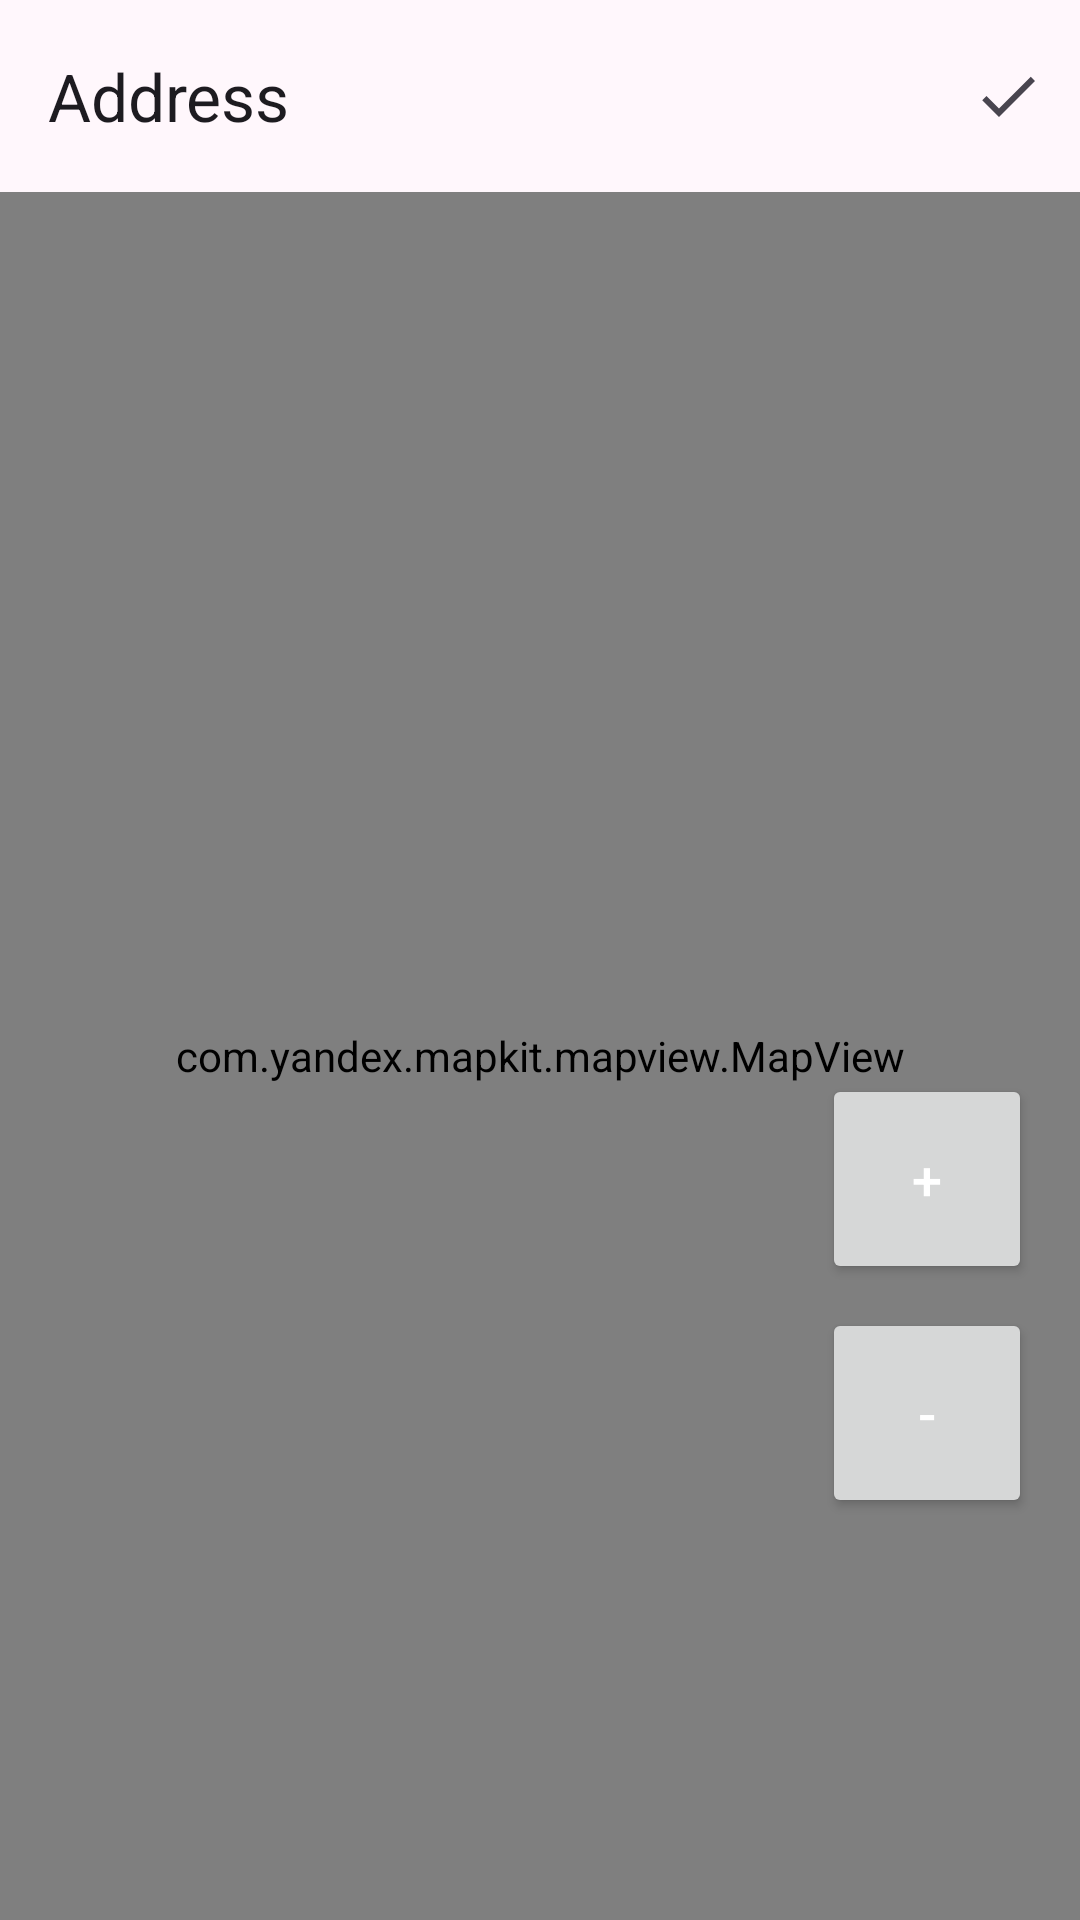

Android layout source for this screen:
<!-- AndroidManifest.xml: application theme Theme.NeWork -->
<!-- res/layout/fragment_map.xml -->
<?xml version="1.0" encoding="utf-8"?>
<androidx.constraintlayout.widget.ConstraintLayout xmlns:android="http://schemas.android.com/apk/res/android"
    xmlns:app="http://schemas.android.com/apk/res-auto"
    xmlns:tools="http://schemas.android.com/tools"
    android:layout_width="match_parent"
    android:layout_height="match_parent"
    tools:context=".activity.MapFragment">

    <com.google.android.material.appbar.MaterialToolbar
        android:id="@+id/topAppBar"
        style="@style/Widget.Material3.AppBarLayout"
        android:layout_width="match_parent"
        android:layout_height="wrap_content"
        app:layout_constraintTop_toTopOf="parent"
        app:menu="@menu/new_content_menu"
        app:navigationIcon="@drawable/ic_arrow_back_24"
        app:title="@string/address" />

    <com.yandex.mapkit.mapview.MapView
        android:id="@+id/map"
        android:layout_width="match_parent"
        android:layout_height="0dp"
        app:layout_constraintBottom_toBottomOf="parent"
        app:layout_constraintTop_toBottomOf="@id/topAppBar" />

    <LinearLayout
        android:id="@+id/zoom_buttons"
        android:layout_width="wrap_content"
        android:layout_height="wrap_content"
        android:orientation="vertical"
        android:padding="16dp"
        android:background="@android:color/transparent"
        app:layout_constraintBottom_toBottomOf="parent"
        app:layout_constraintEnd_toEndOf="parent"
        android:layout_marginBottom="118dp">

        <Button
            android:id="@+id/zoom_in"
            android:layout_width="70dp"
            android:layout_height="70dp"
            android:text="+"
            android:textColor="@android:color/white"
            android:textSize="18sp" />

        <Button
            android:id="@+id/zoom_out"
            android:layout_width="70dp"
            android:layout_height="70dp"
            android:layout_marginTop="8dp"
            android:text="-"
            android:textColor="@android:color/white"
            android:textSize="18sp" />
    </LinearLayout>
</androidx.constraintlayout.widget.ConstraintLayout>
<!-- resources referenced by this layout -->
<resources>
  <string name="address">Address</string>
  <style name="Theme.NeWork" parent="Base.Theme.NeWork" />
  <color name="md_theme_primary">#745086</color>
  <color name="md_theme_onPrimary">#FFFFFF</color>
  <color name="md_theme_primaryContainer">#F6D9FF</color>
  <color name="md_theme_onPrimaryContainer">#2C0B3E</color>
  <color name="md_theme_secondary">#68596D</color>
  <color name="md_theme_onSecondary">#FFFFFF</color>
  <color name="md_theme_secondaryContainer">#F0DCF4</color>
  <color name="md_theme_onSecondaryContainer">#231728</color>
  <color name="md_theme_tertiary">#815252</color>
  <color name="md_theme_onTertiary">#FFFFFF</color>
  <color name="md_theme_tertiaryContainer">#FFDAD9</color>
  <color name="md_theme_onTertiaryContainer">#331112</color>
  <color name="md_theme_error">#BA1A1A</color>
  <color name="md_theme_onError">#FFFFFF</color>
  <color name="md_theme_errorContainer">#FFDAD6</color>
  <color name="md_theme_onErrorContainer">#410002</color>
  <color name="md_theme_background">#FFF7FC</color>
  <color name="md_theme_onBackground">#1E1A1F</color>
  <color name="md_theme_surface">#FFF7FC</color>
  <color name="md_theme_onSurface">#1E1A1F</color>
  <color name="md_theme_surfaceVariant">#EADFEA</color>
  <color name="md_theme_onSurfaceVariant">#4B444D</color>
  <color name="md_theme_outline">#7D747E</color>
  <color name="md_theme_outlineVariant">#CEC3CE</color>
  <color name="md_theme_inverseSurface">#342F34</color>
  <color name="md_theme_inverseOnSurface">#F8EEF6</color>
  <color name="md_theme_inversePrimary">#E2B7F4</color>
  <color name="md_theme_primaryFixed">#F6D9FF</color>
  <color name="md_theme_onPrimaryFixed">#2C0B3E</color>
  <color name="md_theme_primaryFixedDim">#E2B7F4</color>
  <color name="md_theme_onPrimaryFixedVariant">#5B396D</color>
  <color name="md_theme_secondaryFixed">#F0DCF4</color>
  <color name="md_theme_onSecondaryFixed">#231728</color>
  <color name="md_theme_secondaryFixedDim">#D3C0D8</color>
  <color name="md_theme_onSecondaryFixedVariant">#504255</color>
  <color name="md_theme_tertiaryFixed">#FFDAD9</color>
  <color name="md_theme_onTertiaryFixed">#331112</color>
  <color name="md_theme_tertiaryFixedDim">#F5B7B7</color>
  <color name="md_theme_onTertiaryFixedVariant">#663B3B</color>
  <color name="md_theme_surfaceDim">#E0D7DF</color>
  <color name="md_theme_surfaceBright">#FFF7FC</color>
  <color name="md_theme_surfaceContainerLowest">#FFFFFF</color>
  <color name="md_theme_surfaceContainerLow">#FAF1F8</color>
  <color name="md_theme_surfaceContainer">#F5EBF3</color>
  <color name="md_theme_surfaceContainerHigh">#EFE5ED</color>
  <color name="md_theme_surfaceContainerHighest">#E9E0E7</color>
</resources>
